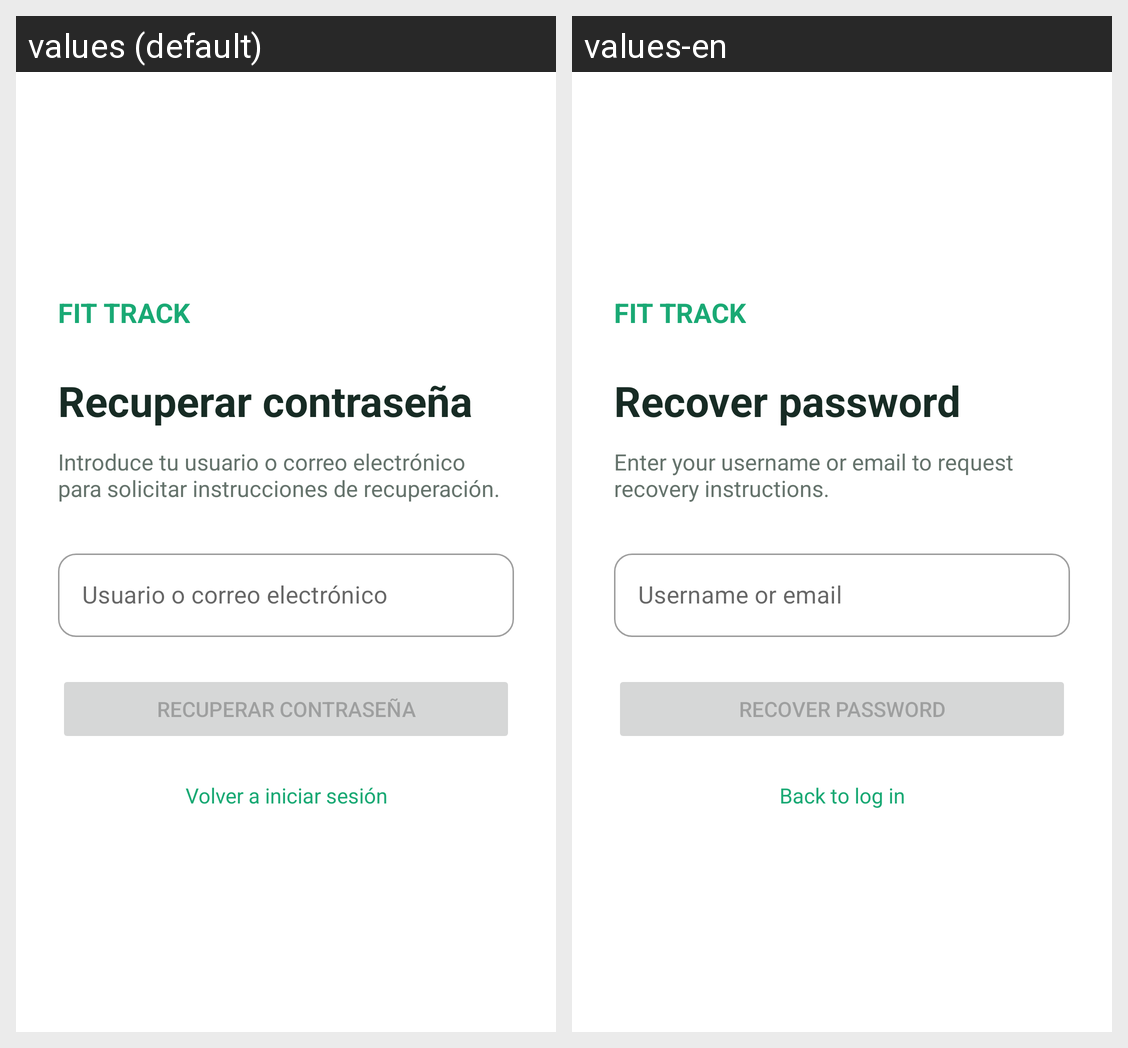

The Android screen above is rendered under two locales of the same app. Produce the string resources it draws, with the default and per-locale values.
Android screen res/layout/fragment_recovery.xml rendered under 2 locales, left to right: values (default), values-en. Device: Nexus 5 (rendered at 1080×1920; each locale shown at half size, 540×960, under a caption strip naming it); theme Theme.Tarea1PMyDM.
Strings drawn on this screen, with the default value and each locale's value (text and hints the layout hard-codes, and strings that could not be matched under every locale, appear in the picture but are not listed):

brand
  values: FIT TRACK
  values-en: FIT TRACK

recovery_title
  values: Recuperar contraseña
  values-en: Recover password

recovery_subtitle
  values: Introduce tu usuario o correo electrónico para solicitar instrucciones de recuperación.
  values-en: Enter your username or email to request recovery instructions.

hint_user_or_email
  values: Usuario o correo electrónico
  values-en: Username or email

action_recover_password
  values: Recuperar contraseña
  values-en: Recover password

recovery_back_to_login
  values: Volver a iniciar sesión
  values-en: Back to log in
